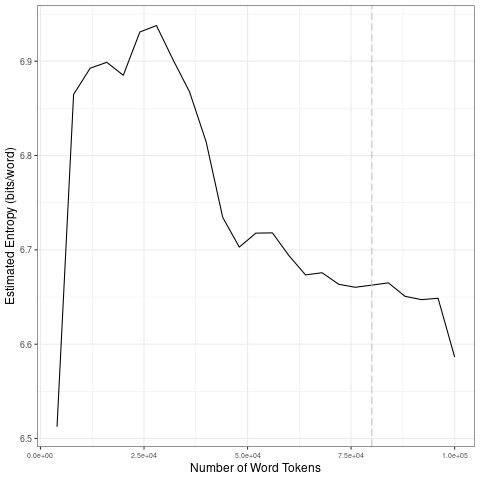

The table this chart was drawn from, first rows:
file, entropy.Corpus.Size, entropy.Entropy, sd.Corpus.Size, sd.SD
data/2021_by_en/2021-03-08_tokens_1-gram…, 4000, 6.512, 20000, 0.1673
data/2021_by_en/2021-03-08_tokens_1-gram…, 8000, 6.865, 40000, 0.05076
data/2021_by_en/2021-03-08_tokens_1-gram…, 12000, 6.893, 60000, 0.01564
data/2021_by_en/2021-03-08_tokens_1-gram…, 16000, 6.899, 80000, 0.006962
data/2021_by_en/2021-03-08_tokens_1-gram…, 20000, 6.885, 1e+05, 0.03057
data/2021_by_en/2021-03-08_tokens_1-gram…, 24000, 6.931, 20000, 0.1673
data/2021_by_en/2021-03-08_tokens_1-gram…, 28000, 6.938, 40000, 0.05076
data/2021_by_en/2021-03-08_tokens_1-gram…, 32000, 6.902, 60000, 0.01564
data/2021_by_en/2021-03-08_tokens_1-gram…, 36000, 6.867, 80000, 0.006962
data/2021_by_en/2021-03-08_tokens_1-gram…, 40000, 6.815, 1e+05, 0.03057
data/2021_by_en/2021-03-08_tokens_1-gram…, 44000, 6.735, 20000, 0.1673
data/2021_by_en/2021-03-08_tokens_1-gram…, 48000, 6.703, 40000, 0.05076
data/2021_by_en/2021-03-08_tokens_1-gram…, 52000, 6.718, 60000, 0.01564
data/2021_by_en/2021-03-08_tokens_1-gram…, 56000, 6.718, 80000, 0.006962
data/2021_by_en/2021-03-08_tokens_1-gram…, 60000, 6.694, 1e+05, 0.03057
data/2021_by_en/2021-03-08_tokens_1-gram…, 64000, 6.673, 20000, 0.1673
data/2021_by_en/2021-03-08_tokens_1-gram…, 68000, 6.676, 40000, 0.05076
data/2021_by_en/2021-03-08_tokens_1-gram…, 72000, 6.664, 60000, 0.01564
data/2021_by_en/2021-03-08_tokens_1-gram…, 76000, 6.66, 80000, 0.006962
data/2021_by_en/2021-03-08_tokens_1-gram…, 80000, 6.663, 1e+05, 0.03057
data/2021_by_en/2021-03-08_tokens_1-gram…, 84000, 6.665, 20000, 0.1673
data/2021_by_en/2021-03-08_tokens_1-gram…, 88000, 6.651, 40000, 0.05076
data/2021_by_en/2021-03-08_tokens_1-gram…, 92000, 6.647, 60000, 0.01564
data/2021_by_en/2021-03-08_tokens_1-gram…, 96000, 6.649, 80000, 0.006962
data/2021_by_en/2021-03-08_tokens_1-gram…, 1e+05, 6.586, 1e+05, 0.03057
